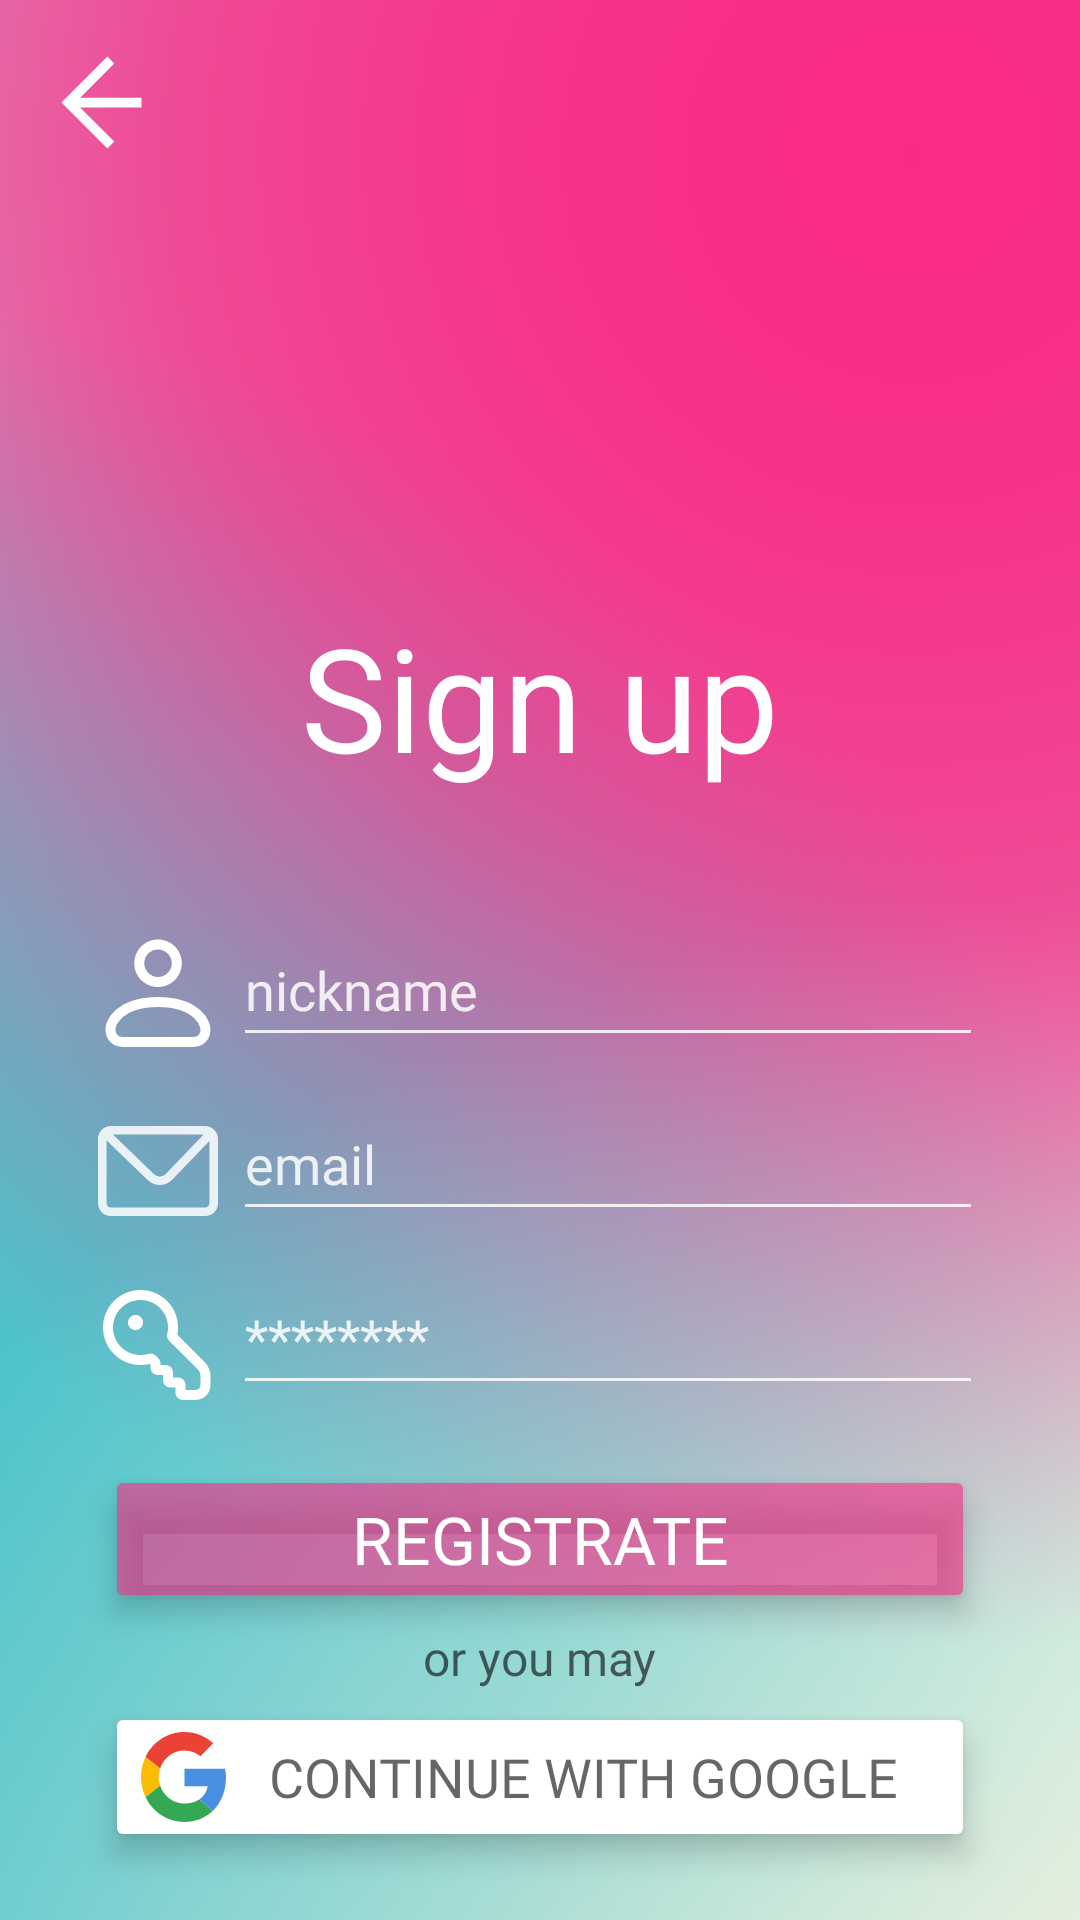

This screen was rendered from an Android layout file. Write that file and the resources it references.
<!-- AndroidManifest.xml: application theme Theme.FriendLocation -->
<!-- res/layout/activity_sign_up.xml -->
<?xml version="1.0" encoding="utf-8"?>
<androidx.constraintlayout.widget.ConstraintLayout xmlns:android="http://schemas.android.com/apk/res/android"
    xmlns:app="http://schemas.android.com/apk/res-auto"
    xmlns:tools="http://schemas.android.com/tools"
    android:layout_width="match_parent"
    android:layout_height="match_parent"
    android:background="@color/light_cyan"
    tools:context=".SignUp">

    <View
        android:layout_width="1000dp"
        android:layout_height="1000dp"
        android:background="@drawable/circle_bright_pink"
        android:layout_centerInParent="true"
        android:layout_marginStart="250dp"
        android:layout_marginTop="-450dp"
        app:layout_constraintTop_toTopOf="parent"
        app:layout_constraintEnd_toEndOf="parent"
        app:layout_constraintStart_toStartOf="parent"
        />

    <View
        android:layout_width="1000dp"
        android:layout_height="1000dp"
        android:background="@drawable/circle_light_yellow"
        android:layout_centerInParent="true"
        android:layout_marginStart="350dp"
        android:layout_marginTop="300dp"
        app:layout_constraintTop_toTopOf="parent"
        app:layout_constraintEnd_toEndOf="parent"
        app:layout_constraintStart_toStartOf="parent"
        />
    <View
        android:layout_width="1000dp"
        android:layout_height="1000dp"
        android:background="@drawable/circle_bright_cyan"
        android:layout_centerInParent="true"
        android:layout_marginStart="-500dp"
        android:layout_marginTop="100dp"
        app:layout_constraintTop_toTopOf="parent"
        app:layout_constraintEnd_toEndOf="parent"
        app:layout_constraintStart_toStartOf="parent"
        />

    <View
        android:layout_width="1000dp"
        android:layout_height="1000dp"
        android:background="@drawable/circle_bright_cyan"
        android:layout_centerInParent="true"
        android:layout_marginStart="-500dp"
        android:layout_marginTop="100dp"
        app:layout_constraintTop_toTopOf="parent"
        app:layout_constraintEnd_toEndOf="parent"
        app:layout_constraintStart_toStartOf="parent"
        />

    <View
        android:layout_width="1000dp"
        android:layout_height="1000dp"
        android:background="@drawable/circle_light_yellow"
        android:layout_centerInParent="true"
        android:layout_marginStart="350dp"
        android:layout_marginTop="300dp"
        app:layout_constraintTop_toTopOf="parent"
        app:layout_constraintEnd_toEndOf="parent"
        app:layout_constraintStart_toStartOf="parent"
        />


    <View
        android:layout_width="1000dp"
        android:layout_height="1000dp"
        android:background="@drawable/circle_bright_pink"
        android:layout_centerInParent="true"
        android:layout_marginStart="250dp"
        android:layout_marginTop="-450dp"
        app:layout_constraintTop_toTopOf="parent"
        app:layout_constraintEnd_toEndOf="parent"
        app:layout_constraintStart_toStartOf="parent"
        />



    <ImageButton
        android:id="@+id/go_to_sign_in_imgbtn"
        android:layout_width="48dp"
        android:layout_height="48dp"
        android:layout_marginStart="10dp"
        android:layout_marginTop="10dp"
        android:contentDescription="@string/back_arrow"
        android:background="@android:color/transparent"
        android:src="@drawable/back_arrow_icon"
        app:layout_constraintStart_toStartOf="parent"
        app:layout_constraintTop_toTopOf="parent" />

    <TextView
        android:id="@+id/sign_in_ttl"
        android:layout_width="wrap_content"
        android:layout_height="wrap_content"
        android:layout_marginTop="200dp"
        android:fontFamily="@font/roboto_bold"
        android:text="@string/sign_up_ttl"
        android:textColor="#FFFFFF"
        android:textSize="48sp"
        app:layout_constraintEnd_toEndOf="parent"
        app:layout_constraintStart_toStartOf="parent"
        app:layout_constraintTop_toTopOf="parent" />

    <LinearLayout
        android:id="@+id/username_lin"
        android:layout_width="wrap_content"
        android:layout_height="wrap_content"
        android:layout_marginTop="40dp"
        android:orientation="horizontal"
        app:layout_constraintEnd_toEndOf="parent"
        app:layout_constraintStart_toStartOf="parent"
        app:layout_constraintTop_toBottomOf="@+id/sign_in_ttl">

        <ImageView
            android:id="@+id/user_ico"
            android:layout_width="40dp"
            android:layout_height="40dp"
            android:layout_marginTop="8dp"
            android:src="@drawable/user_icon"
            app:layout_constraintStart_toStartOf="parent"
            android:contentDescription="@string/icon_description" />

        <EditText
            android:id="@+id/username_et"
            android:layout_width="250dp"
            android:layout_height="wrap_content"
            android:layout_marginStart="5dp"
            android:backgroundTint="#D9FFFFFF"
            android:colorControlNormal="#D9FFFFFF"
            android:fontFamily="@font/roboto"
            android:hint="@string/username_et_hint"
            android:inputType="textNoSuggestions"
            android:minHeight="48dp"
            android:singleLine="true"
            android:textColor="#FFFFFF"
            android:textColorHint="#D9FFFFFF"
            android:textCursorDrawable="@drawable/cursor_color"
            app:layout_constraintEnd_toEndOf="parent" />
    </LinearLayout>

    <LinearLayout
        android:id="@+id/email_lin"
        android:layout_width="wrap_content"
        android:layout_height="wrap_content"
        android:layout_marginTop="10dp"
        android:orientation="horizontal"
        app:layout_constraintEnd_toEndOf="parent"
        app:layout_constraintStart_toStartOf="parent"
        app:layout_constraintTop_toBottomOf="@+id/username_lin">

        <ImageView
            android:id="@+id/email_ico"
            android:layout_width="40dp"
            android:layout_height="40dp"
            android:layout_marginTop="8dp"
            android:src="@drawable/message_icon"
            app:layout_constraintStart_toStartOf="parent"
            android:contentDescription="@string/icon_description" />

        <EditText
            android:id="@+id/email_et"
            android:layout_width="250dp"
            android:layout_height="wrap_content"
            android:layout_marginStart="5dp"
            android:backgroundTint="#D9FFFFFF"
            android:colorControlNormal="#D9FFFFFF"
            android:fontFamily="@font/roboto"
            android:hint="@string/email_et_hint"
            android:inputType="textNoSuggestions"
            android:minHeight="48dp"
            android:singleLine="true"
            android:textColor="#FFFFFF"
            android:textColorHint="#D9FFFFFF"
            android:textCursorDrawable="@drawable/cursor_color"
            app:layout_constraintEnd_toEndOf="parent" />
    </LinearLayout>

    <LinearLayout
        android:id="@+id/password_lin"
        android:layout_width="wrap_content"
        android:layout_height="wrap_content"
        android:layout_marginTop="10dp"
        android:orientation="horizontal"
        app:layout_constraintEnd_toEndOf="parent"
        app:layout_constraintStart_toStartOf="parent"
        app:layout_constraintTop_toBottomOf="@+id/email_lin">

        <ImageView
            android:id="@+id/password_ico"
            android:layout_width="40dp"
            android:layout_height="40dp"
            android:layout_marginTop="8dp"
            android:src="@drawable/password_icon"
            app:layout_constraintStart_toStartOf="parent"
            android:contentDescription="@string/icon_description" />

        <EditText
            android:id="@+id/password_et"
            android:layout_width="250dp"
            android:layout_height="wrap_content"
            android:layout_marginStart="5dp"
            android:backgroundTint="#D9FFFFFF"
            android:colorControlNormal="#D9FFFFFF"
            android:fontFamily="@font/roboto"
            android:hint="@string/password_et_hint"
            android:inputType="textPassword"
            android:minHeight="48dp"
            android:singleLine="true"
            android:textColor="#FFFFFF"
            android:textColorHint="#D9FFFFFF"
            android:textCursorDrawable="@drawable/cursor_color"
            app:layout_constraintEnd_toEndOf="parent" />
    </LinearLayout>


    <Button
        android:id="@+id/sign_up_btn"
        android:layout_width="290dp"
        android:layout_height="wrap_content"
        android:layout_marginTop="20dp"
        android:backgroundTint="@color/bright_pink_60"
        android:fontFamily="@font/roboto_bold"
        android:text="@string/sign_up_btn"
        android:textColor="#FFFFFF"
        android:textSize="22sp"
        android:elevation="8dp"
        android:translationZ="4dp"
        app:layout_constraintEnd_toEndOf="parent"
        app:layout_constraintStart_toStartOf="parent"
        app:layout_constraintTop_toBottomOf="@+id/password_lin" />

    <TextView
        android:id="@+id/google_option_tv"
        android:layout_width="wrap_content"
        android:layout_height="wrap_content"
        android:fontFamily="@font/roboto"
        android:text="@string/or_you_may"
        android:textColor="@color/gray_60"
        android:textSize="16sp"
        android:layout_marginTop="4dp"
        app:layout_constraintEnd_toEndOf="parent"
        app:layout_constraintStart_toStartOf="parent"
        app:layout_constraintTop_toBottomOf="@+id/sign_up_btn" />


    <Button
        android:id="@+id/google_btn"
        android:layout_width="290dp"
        android:layout_height="wrap_content"
        android:layout_marginTop="4dp"
        android:backgroundTint="@color/white"
        android:drawableLeft="@drawable/google_icon"
        android:fontFamily="@font/roboto_bold"
        android:text="@string/google_btn"
        android:textColor="@color/gray_60"
        android:textSize="18sp"
        android:elevation="8dp"
        android:translationZ="4dp"
        app:layout_constraintEnd_toEndOf="parent"
        app:layout_constraintStart_toStartOf="parent"
        app:layout_constraintTop_toBottomOf="@+id/google_option_tv" />




</androidx.constraintlayout.widget.ConstraintLayout>
<!-- resources referenced by this layout -->
<resources>
  <color name="bright_pink_60">#99F92C85</color>
  <color name="gray_60">#99000000</color>
  <color name="light_cyan">#C6A5EFEB</color>
  <color name="white">#FFFFFFFF</color>
  <!-- drawable back_arrow_icon (drawable) -->
  <vector xmlns:android="http://schemas.android.com/apk/res/android"
      android:width="39dp"
      android:height="39dp"
      android:viewportWidth="39"
      android:viewportHeight="39">
    <group>
      <clip-path
          android:pathData="M0,0h39v39h-39z"/>
      <path
          android:pathData="M32.5,17.875H12.048L23.423,6.5L21.125,4.202L5.827,19.5L21.125,34.798L23.423,32.5L12.048,21.125H32.5V17.875Z"
          android:fillColor="#ffffff"/>
    </group>
  </vector>
  <!-- drawable circle_bright_cyan (drawable) -->
  <?xml version="1.0" encoding="utf-8"?>
  
  <selector xmlns:android="http://schemas.android.com/apk/res/android">
      <item>
          <shape android:shape="oval">
              <size android:width="1000dp" android:height="1000dp"/>
              <gradient
                  android:type="radial"
                  android:gradientRadius="500dp"
                  android:startColor="@color/bright_cyan"
                  android:centerColor="@color/bright_center_cyan"
                  android:endColor="@color/pale"
                  />
          </shape>
      </item>
  </selector>
  <!-- drawable circle_bright_pink (drawable) -->
  <?xml version="1.0" encoding="utf-8"?>
  
  <selector xmlns:android="http://schemas.android.com/apk/res/android">
      <item>
          <shape android:shape="oval">
              <size android:width="1000dp" android:height="1000dp"/>
              <gradient
                  android:type="radial"
                  android:gradientRadius="500dp"
                  android:startColor="@color/bright_pink"
                  android:centerColor="@color/bright_pink_60"
                  android:endColor="@color/pale"
                  />
          </shape>
      </item>
  </selector>
  <!-- drawable circle_light_yellow (drawable) -->
  <?xml version="1.0" encoding="utf-8"?>
  
  <selector xmlns:android="http://schemas.android.com/apk/res/android">
      <item>
          <shape android:shape="oval">
              <size android:width="1000dp" android:height="1000dp"/>
              <gradient
                  android:type="radial"
                  android:gradientRadius="500dp"
                  android:startColor="@color/light_yellow"
                  android:endColor="#00FFFFFF"
                  />
          </shape>
      </item>
  </selector>
  <!-- drawable cursor_color (drawable) -->
  <?xml version="1.0" encoding="utf-8"?>
  
  <shape xmlns:android="http://schemas.android.com/apk/res/android"
      android:shape="rectangle">
      <size android:width="2dp" />
      <solid android:color="#D9FFFFFF" />
  </shape>
  <string name="back_arrow">Go back in Sing in</string>
  <string name="email_et_hint">email</string>
  <string name="google_btn">Continue with Google</string>
  <string name="icon_description">icon</string>
  <string name="or_you_may">or you may</string>
  <string name="password_et_hint">********</string>
  <string name="sign_up_btn">Registrate</string>
  <string name="sign_up_ttl">Sign up</string>
  <string name="username_et_hint">nickname</string>
  <style name="Theme.FriendLocation" parent="Base.Theme.FriendLocation" />
  <color name="bright_cyan">#48C2CA</color>
  <color name="bright_center_cyan">#B548C2CA</color>
  <color name="pale">#00FFFFFF</color>
  <color name="bright_pink">#F92C85</color>
  <color name="light_yellow">#FDF5DF</color>
  <style name="Base.Theme.FriendLocation" parent="Theme.Material3.DayNight.NoActionBar">
          <item name="android:statusBarColor">@color/muted_cyan</item>
          
          
      </style>
  <color name="muted_cyan">#5EC4C4</color>
</resources>
